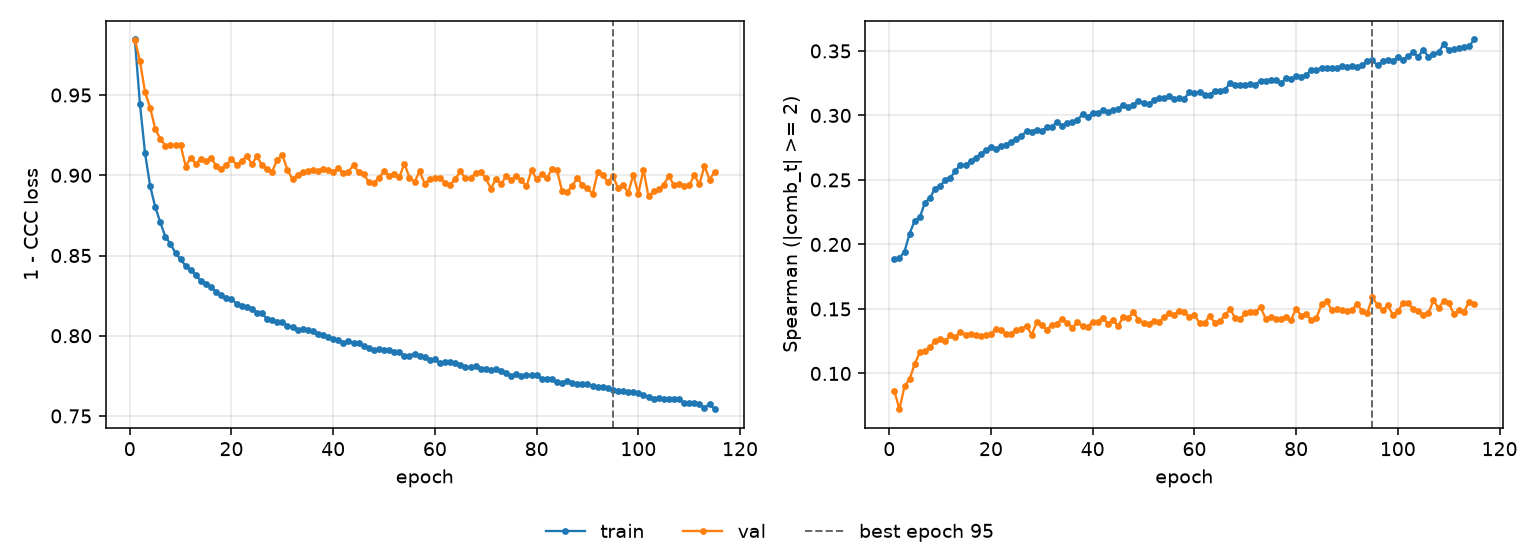

The file beside this chart, header and first rows:
epoch, tr_loss, vl_loss, tr_sp, vl_sp, is_best
1, 0.9846, 0.9845, 0.1886, 0.08642, False
2, 0.9446, 0.9714, 0.1895, 0.07229, False
3, 0.9138, 0.9518, 0.1945, 0.09009, False
4, 0.8935, 0.9422, 0.2085, 0.09557, False
5, 0.8803, 0.929, 0.2184, 0.1074, False
6, 0.8707, 0.9227, 0.221, 0.1163, False
7, 0.8617, 0.9185, 0.2323, 0.1175, False
8, 0.8573, 0.9191, 0.2362, 0.1202, False
9, 0.8515, 0.9188, 0.2432, 0.1254, False
10, 0.8476, 0.9189, 0.2453, 0.1267, False
11, 0.8435, 0.9055, 0.2498, 0.1253, False
12, 0.8409, 0.9111, 0.2516, 0.1295, False
13, 0.8378, 0.9071, 0.257, 0.1283, False
14, 0.8341, 0.9102, 0.2618, 0.1324, False
15, 0.8325, 0.9086, 0.2613, 0.1302, False
16, 0.8307, 0.9108, 0.2645, 0.1309, False
17, 0.827, 0.9058, 0.2672, 0.1297, False
18, 0.8252, 0.9036, 0.2704, 0.129, False
19, 0.8234, 0.9064, 0.2732, 0.1297, False
20, 0.8229, 0.91, 0.2755, 0.1304, False
21, 0.82, 0.9066, 0.274, 0.1345, False
22, 0.8185, 0.9087, 0.2765, 0.1335, False
23, 0.8178, 0.9122, 0.2772, 0.1308, False
24, 0.8167, 0.9069, 0.2798, 0.1308, False
25, 0.8141, 0.9117, 0.2818, 0.1337, False
26, 0.814, 0.9064, 0.2838, 0.1348, False
27, 0.8104, 0.9038, 0.2881, 0.1367, False
28, 0.8096, 0.9023, 0.2873, 0.1299, False
29, 0.8085, 0.9097, 0.2891, 0.1398, False
30, 0.8085, 0.9126, 0.2881, 0.1373, False
31, 0.8063, 0.9035, 0.2907, 0.134, False
32, 0.8057, 0.8975, 0.2913, 0.1378, False
33, 0.8033, 0.9001, 0.2952, 0.1387, False
34, 0.8041, 0.9022, 0.2919, 0.1425, False
35, 0.8039, 0.9025, 0.2944, 0.1393, False
36, 0.8029, 0.9034, 0.2947, 0.1354, False
37, 0.801, 0.9028, 0.2965, 0.1399, False
38, 0.8003, 0.904, 0.301, 0.1366, False
39, 0.7993, 0.9031, 0.2988, 0.1363, False
40, 0.7979, 0.9019, 0.302, 0.1399, False
41, 0.7973, 0.9044, 0.3017, 0.14, False
42, 0.7955, 0.9014, 0.3039, 0.1433, False
43, 0.7967, 0.9023, 0.3028, 0.1385, False
44, 0.7953, 0.9063, 0.3039, 0.1416, False
45, 0.7954, 0.9019, 0.305, 0.1367, False
46, 0.7935, 0.9007, 0.3079, 0.144, False
47, 0.7923, 0.8957, 0.3068, 0.1428, False
48, 0.7914, 0.8955, 0.3084, 0.1477, False
49, 0.7916, 0.8983, 0.3111, 0.1415, False
50, 0.7911, 0.9027, 0.3098, 0.1388, False
51, 0.7909, 0.8998, 0.309, 0.1387, False
52, 0.7901, 0.9011, 0.3116, 0.1406, False
53, 0.79, 0.8988, 0.3137, 0.1398, False
54, 0.7875, 0.9073, 0.3133, 0.1436, False
55, 0.7876, 0.8986, 0.3149, 0.1471, False
56, 0.7888, 0.896, 0.313, 0.1453, False
57, 0.7874, 0.9024, 0.3132, 0.1487, False
58, 0.7866, 0.8948, 0.3129, 0.1476, False
59, 0.7848, 0.8978, 0.318, 0.144, False
60, 0.7852, 0.8981, 0.3174, 0.1456, False
... 55 more rows
